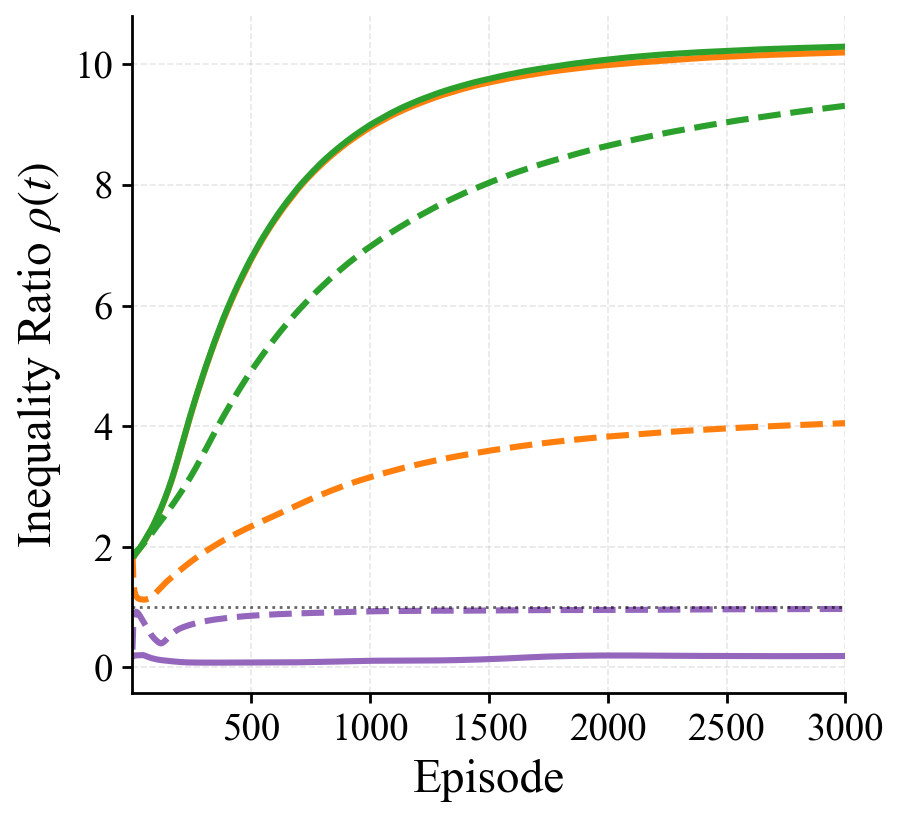

Data behind this chart, as committed beside it:
episode, pg_rawlsian_maximin_mean, pg_fairness_lagrangian_mean, pg_social_welfare_mean, sac_rawlsian_maximin_mean, sac_fairness_lagrangian_mean, sac_social_welfare_mean
1, 1.853, 0.179, 1.861, 1.864, 0.2968, 1.832
2, 1.822, 0.1798, 1.826, 1.802, 0.3986, 1.849
3, 1.833, 0.1834, 1.833, 1.677, 0.5535, 1.857
4, 1.836, 0.1851, 1.835, 1.549, 0.6417, 1.851
5, 1.837, 0.1875, 1.836, 1.445, 0.7242, 1.859
6, 1.83, 0.1898, 1.83, 1.368, 0.7662, 1.851
7, 1.844, 0.1937, 1.841, 1.332, 0.8108, 1.871
8, 1.848, 0.1955, 1.848, 1.299, 0.8316, 1.881
9, 1.853, 0.1971, 1.854, 1.272, 0.8555, 1.885
10, 1.859, 0.1983, 1.862, 1.254, 0.8734, 1.882
11, 1.867, 0.1985, 1.869, 1.236, 0.8884, 1.892
12, 1.871, 0.1994, 1.875, 1.224, 0.9023, 1.901
13, 1.877, 0.2007, 1.879, 1.213, 0.9119, 1.906
14, 1.881, 0.2014, 1.882, 1.201, 0.9151, 1.906
15, 1.888, 0.2019, 1.89, 1.195, 0.918, 1.918
16, 1.893, 0.2019, 1.894, 1.186, 0.921, 1.922
17, 1.895, 0.2009, 1.898, 1.178, 0.9221, 1.925
18, 1.898, 0.201, 1.903, 1.171, 0.9222, 1.927
19, 1.907, 0.201, 1.911, 1.168, 0.9193, 1.932
20, 1.914, 0.2014, 1.919, 1.165, 0.9184, 1.937
21, 1.918, 0.2015, 1.925, 1.16, 0.9154, 1.938
22, 1.923, 0.2011, 1.929, 1.154, 0.9117, 1.941
23, 1.929, 0.2012, 1.933, 1.151, 0.9082, 1.947
24, 1.932, 0.2008, 1.936, 1.146, 0.9011, 1.947
25, 1.935, 0.2006, 1.94, 1.144, 0.8962, 1.946
26, 1.943, 0.2006, 1.948, 1.143, 0.8917, 1.949
27, 1.947, 0.2008, 1.952, 1.141, 0.8877, 1.953
28, 1.954, 0.2014, 1.958, 1.138, 0.8826, 1.958
29, 1.961, 0.2017, 1.964, 1.137, 0.8782, 1.965
30, 1.968, 0.2027, 1.97, 1.136, 0.8723, 1.97
31, 1.973, 0.2029, 1.975, 1.134, 0.8646, 1.973
32, 1.979, 0.2031, 1.981, 1.132, 0.8595, 1.975
33, 1.984, 0.2034, 1.986, 1.131, 0.8537, 1.978
34, 1.99, 0.204, 1.992, 1.131, 0.8469, 1.984
35, 1.995, 0.2044, 1.998, 1.131, 0.8393, 1.989
36, 2.002, 0.2047, 2.004, 1.129, 0.8326, 1.992
37, 2.008, 0.205, 2.01, 1.128, 0.8256, 1.997
38, 2.014, 0.2052, 2.017, 1.129, 0.8195, 2.004
39, 2.021, 0.2056, 2.023, 1.128, 0.8124, 2.01
40, 2.025, 0.2054, 2.028, 1.128, 0.8062, 2.015
41, 2.03, 0.2053, 2.033, 1.128, 0.7995, 2.02
42, 2.035, 0.2054, 2.04, 1.127, 0.7925, 2.026
43, 2.042, 0.2055, 2.047, 1.127, 0.7864, 2.031
44, 2.048, 0.2052, 2.053, 1.126, 0.78, 2.035
45, 2.054, 0.2047, 2.059, 1.126, 0.7736, 2.038
46, 2.059, 0.2041, 2.064, 1.126, 0.7667, 2.044
47, 2.065, 0.2034, 2.07, 1.126, 0.7597, 2.048
48, 2.071, 0.2028, 2.077, 1.126, 0.7528, 2.053
49, 2.078, 0.2018, 2.084, 1.125, 0.7458, 2.057
50, 2.084, 0.2007, 2.091, 1.125, 0.7389, 2.062
51, 2.09, 0.1997, 2.098, 1.125, 0.7326, 2.067
52, 2.098, 0.198, 2.105, 1.125, 0.7259, 2.073
53, 2.104, 0.1967, 2.111, 1.126, 0.7193, 2.077
54, 2.11, 0.1951, 2.118, 1.125, 0.7122, 2.082
55, 2.117, 0.1936, 2.124, 1.126, 0.7046, 2.088
56, 2.123, 0.1919, 2.131, 1.126, 0.6973, 2.093
57, 2.131, 0.1902, 2.137, 1.127, 0.6899, 2.099
58, 2.137, 0.1885, 2.144, 1.127, 0.6826, 2.104
59, 2.144, 0.1869, 2.151, 1.129, 0.6757, 2.109
60, 2.15, 0.1853, 2.157, 1.13, 0.669, 2.114
... 2,940 more rows
